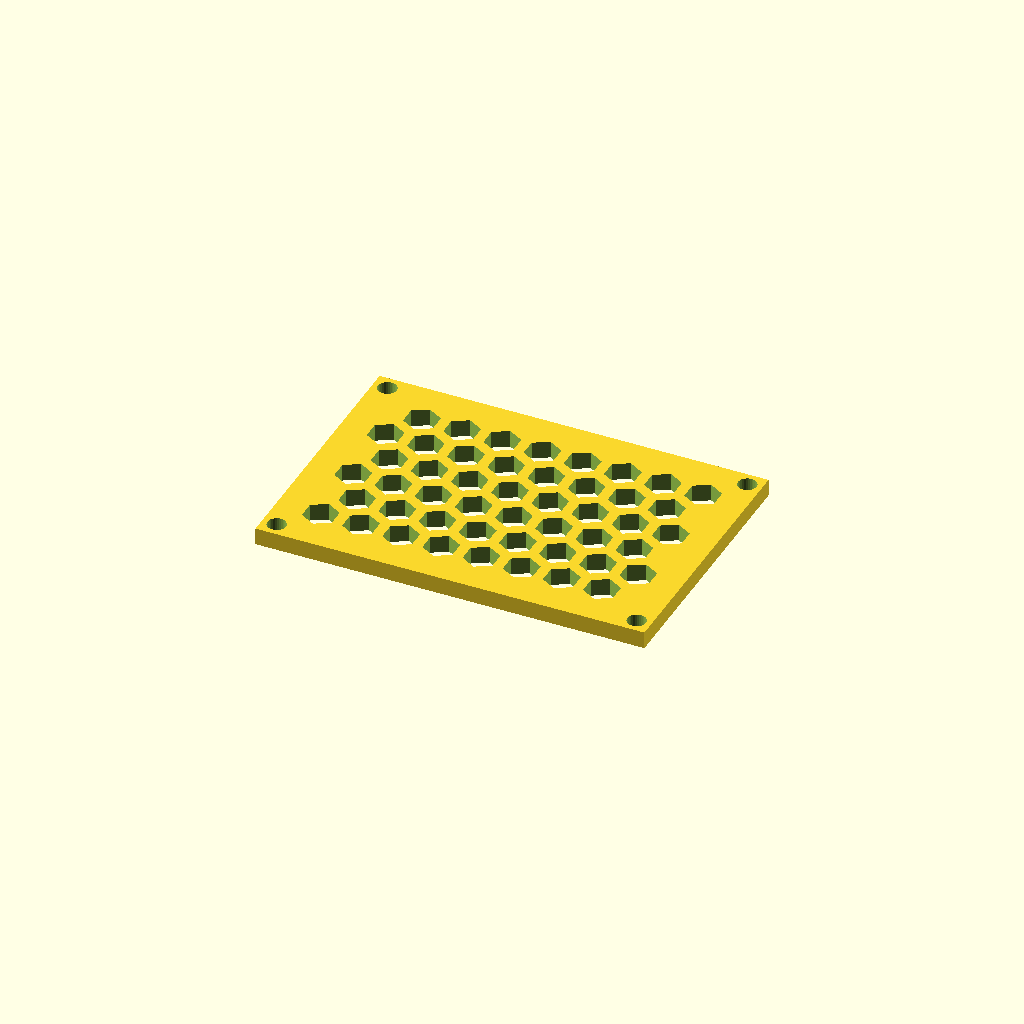
Cell 1 — every parameter at its default value.
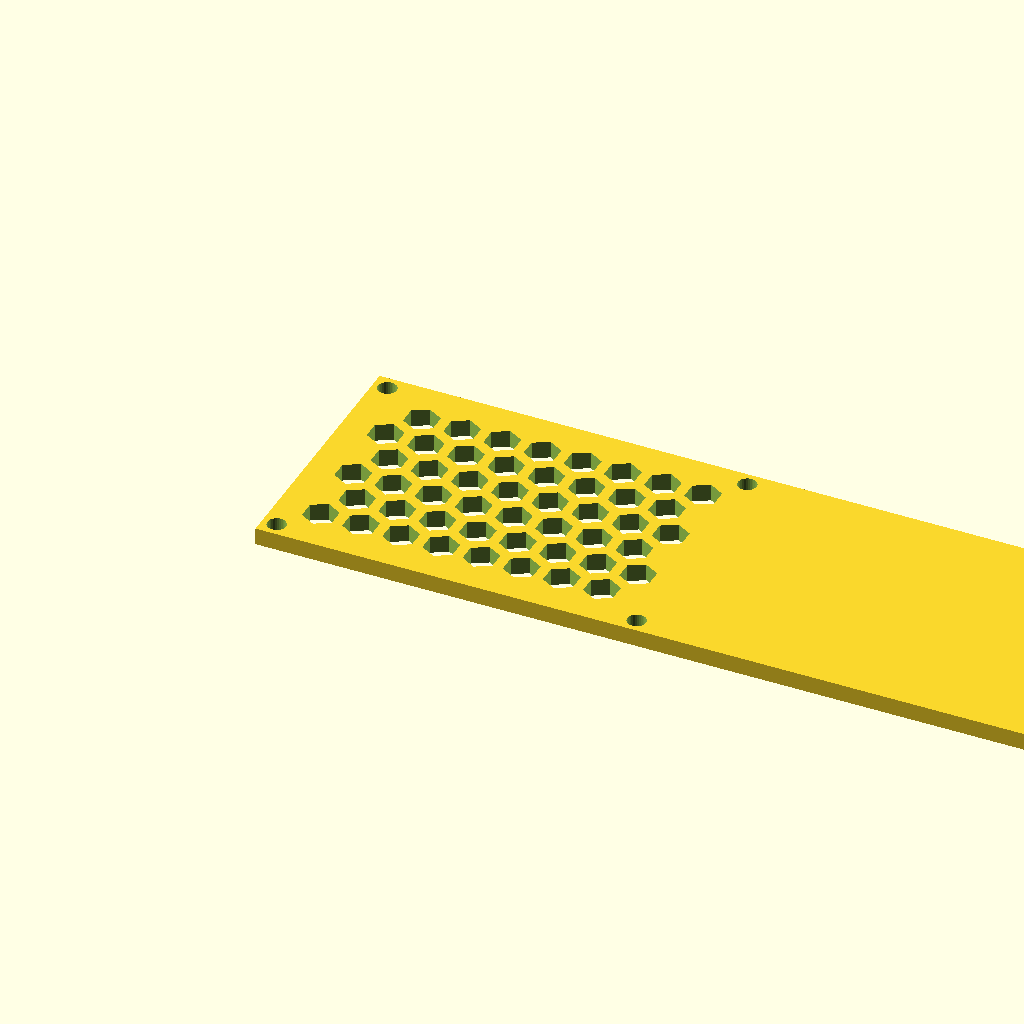
Cell 2: the same model with panel_w = 225.82.
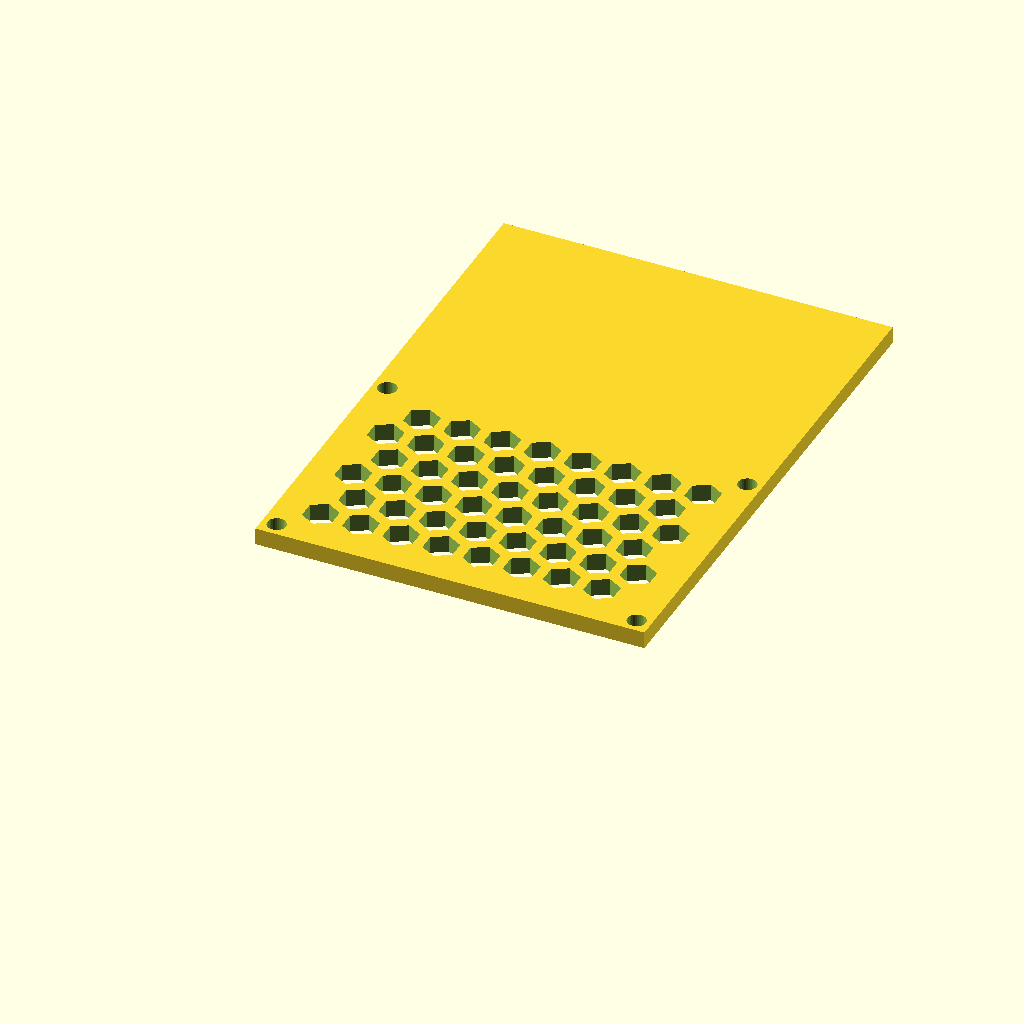
Cell 3: panel_d = 154.58 (everything else at default).
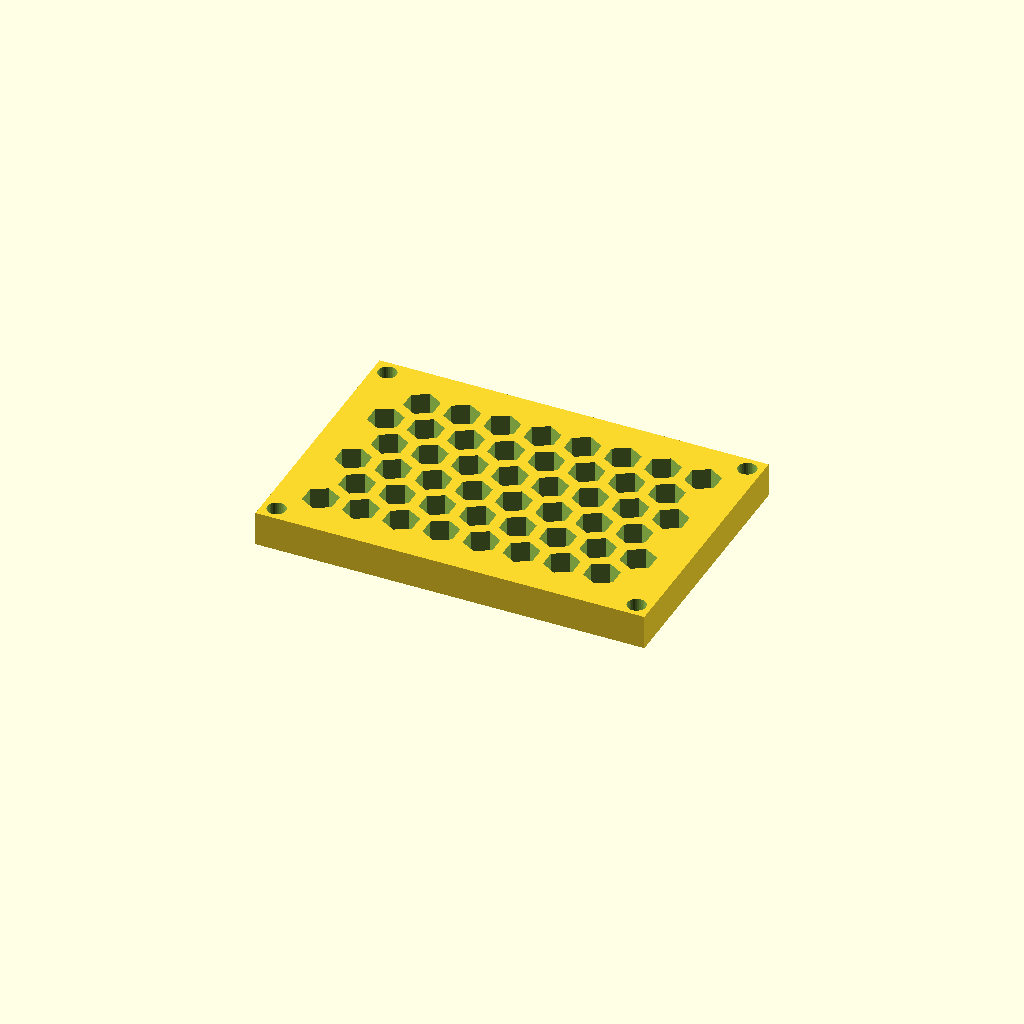
Cell 4: thick = 10 (everything else at default).
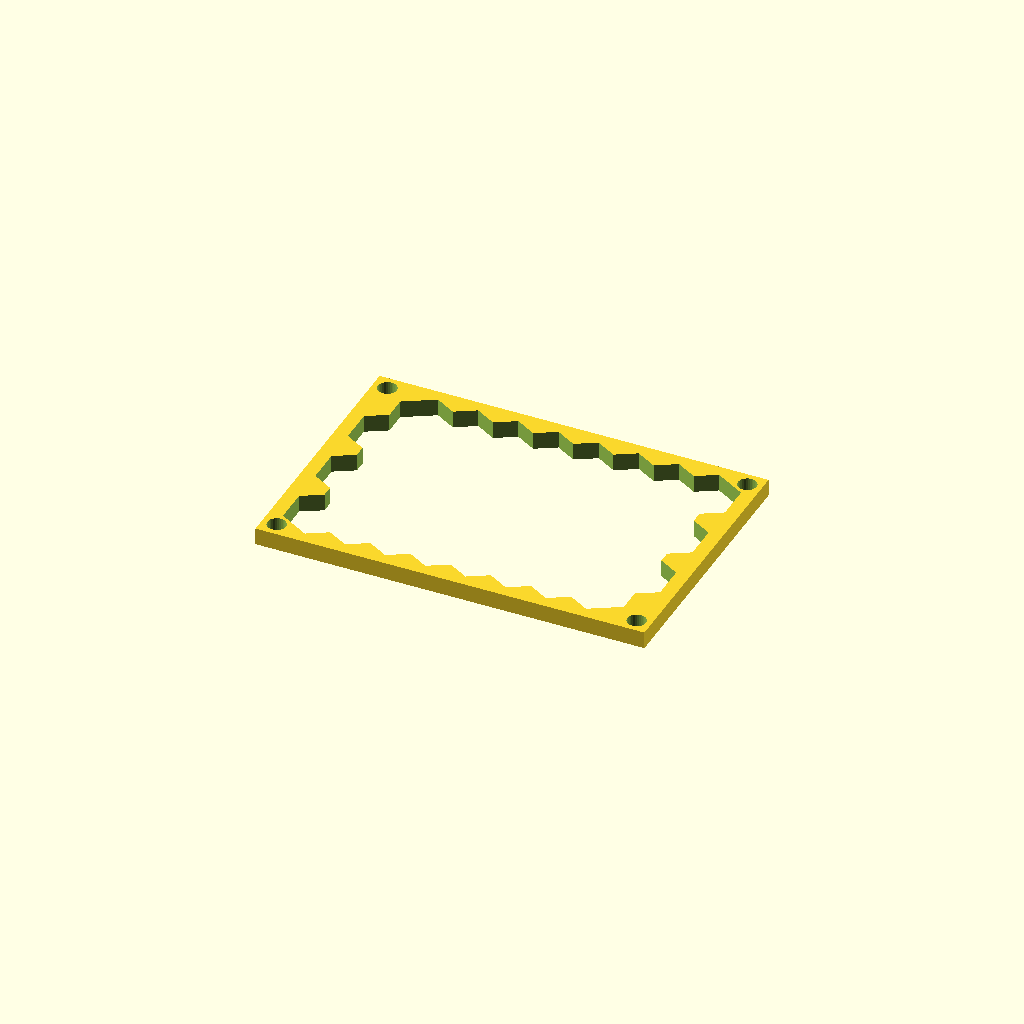
Cell 5: cell_r = 10 (everything else at default).
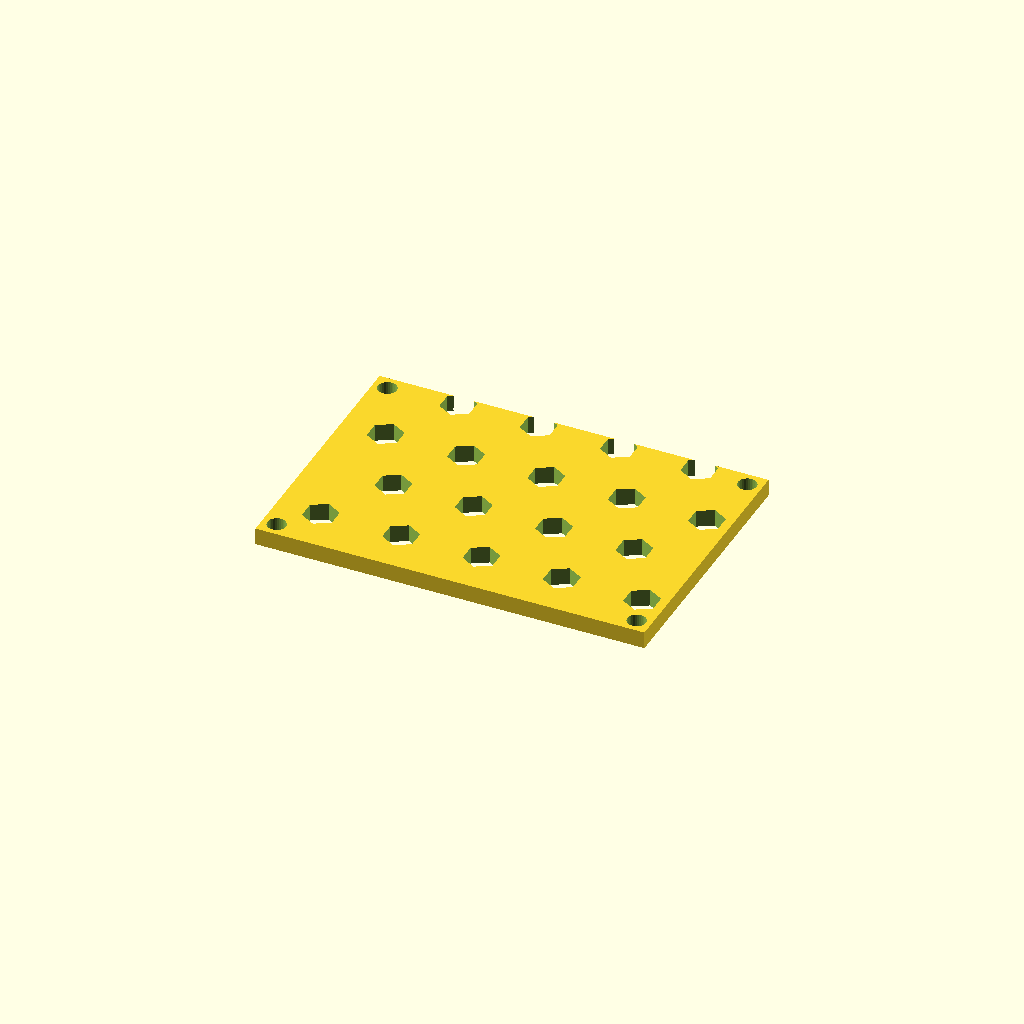
Cell 6: pitch = 23.32 (everything else at default).
All cells are drawn from one camera (rotation 55°, 0°, 25°, orthographic, colour scheme Cornfield), so only the parameter changes between them.
OpenSCAD source file optional_data/data/gen3/hexlattices/part_0093.scad:
$fn = 32;

// ----------------------------------------------------------------------
// Honeycomb panel: 112.91 x 77.29 mm, 48 cells of 10 mm
// ----------------------------------------------------------------------

// --- parameters (mm) ---
panel_w = 112.91;         // panel width
panel_d = 77.29;          // panel depth
thick = 5;                // panel thickness
cell_r = 5;               // hex cell circumradius
pitch = 11.66;            // hex cell pitch (centre to centre)
web = 3;                  // web between the cells
columns = 8;              // columns of cells
rows = 6;                 // rows of cells
cell_count = 48;          // total cells
shift_x = 12.73;          // first cell offset in x
shift_y = 13.4;           // first cell offset in y
mount_d = 5.4;            // corner mounting holes
hole_off = 4.2;           // mounting hole offset from the corners

difference() {
  union() {
    cube([panel_w, panel_d, thick]);
  }
  /* hexagonal cells, point-up, cut right through the plate */
  for (row = [0 : rows - 1]) {
    for (col = [0 : columns - 1]) {
      translate([shift_x + col * pitch + (row % 2) * pitch / 2, shift_y + row * pitch * 0.866025, -2.5]) rotate([0, 0, 30]) cylinder(h = thick + 5, d = 2 * cell_r, $fn = 6);
    }
  }
  /* corner mounting holes, clear of the outer cell web */
  translate([4.2, 4.2, -2.5]) cylinder(h = thick + 5, d = mount_d);
  translate([108.71, 4.2, -2.5]) cylinder(h = thick + 5, d = mount_d);
  translate([4.2, 73.09, -2.5]) cylinder(h = thick + 5, d = mount_d);
  translate([108.71, 73.09, -2.5]) cylinder(h = thick + 5, d = mount_d);
}
Parameter table extracted from the source (name, type, default, range or options):
panel_w: number, default 112.91
panel_d: number, default 77.29
thick: number, default 5
cell_r: number, default 5
pitch: number, default 11.66
web: number, default 3
columns: number, default 8
rows: number, default 6
cell_count: number, default 48
shift_x: number, default 12.73
shift_y: number, default 13.4
mount_d: number, default 5.4
hole_off: number, default 4.2
